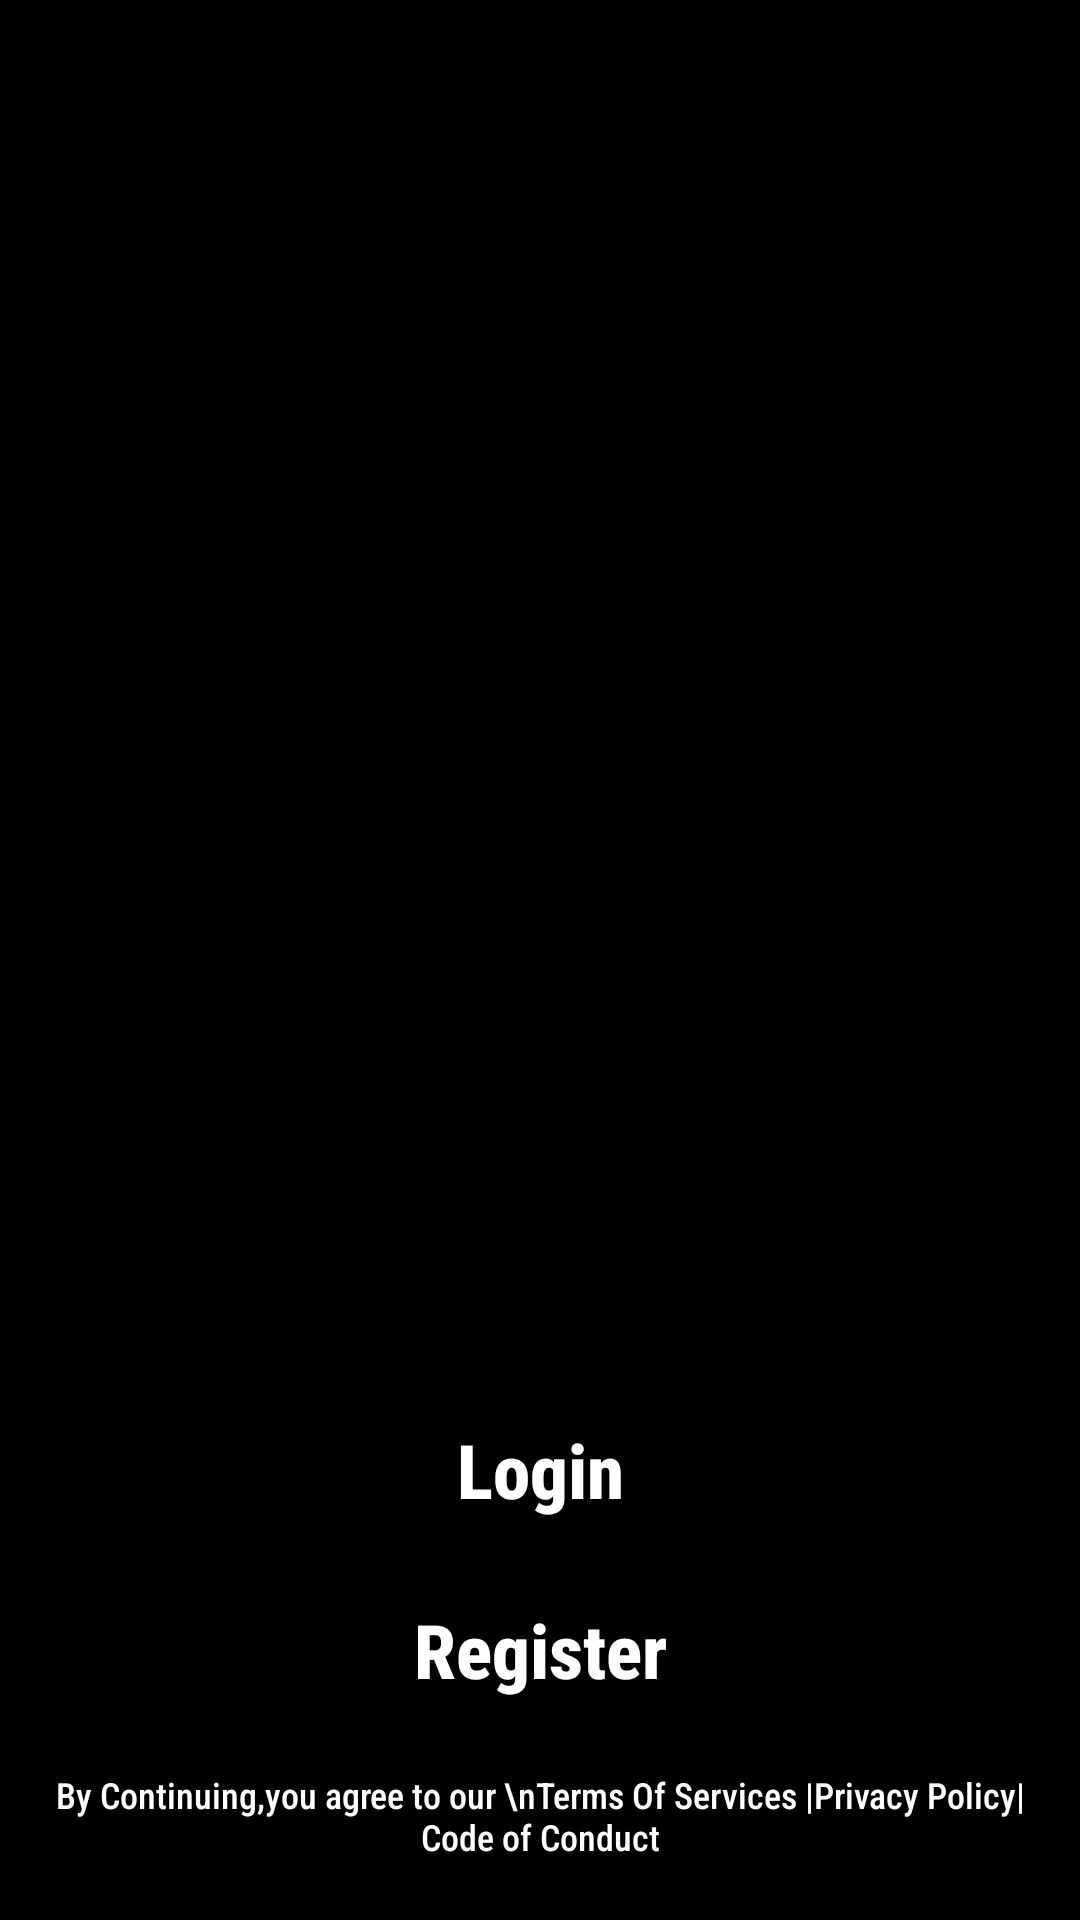

Reconstruct the res/layout file that produces this screen, plus the resources it refers to.
<!-- AndroidManifest.xml: application theme Theme.BestBuy -->
<!-- res/layout/activity_main.xml -->
<?xml version="1.0" encoding="utf-8"?>
<RelativeLayout
    xmlns:android="http://schemas.android.com/apk/res/android"
    android:layout_width="match_parent"
    android:layout_height="match_parent">
    <LinearLayout
        android:layout_width="match_parent"
        android:layout_alignParentBottom="true"
        android:orientation="vertical"
        android:layout_height="185dp">

        <androidx.appcompat.widget.AppCompatButton
            android:id="@+id/btn_login"
            android:layout_width="match_parent"
            android:layout_height="50dp"
            android:layout_marginTop="10dp"
            android:background="@drawable/rectangle_red"
            android:layout_marginRight="20dp"
            android:layout_marginLeft="20dp"
            android:text="Login"
            android:textSize="25dp"
            android:textAllCaps="false"
            android:fontFamily="sans-serif-condensed-medium"
            android:textColor="@color/white"
            android:textStyle="bold" />

        <androidx.appcompat.widget.AppCompatButton
            android:layout_width="match_parent"
            android:layout_height="50dp"
            android:layout_marginTop="10dp"
            android:background="@drawable/bgcard"
            android:layout_marginRight="20dp"
            android:layout_marginLeft="20dp"
            android:text="Register"
            android:textSize="25dp"
            android:textAllCaps="false"
            android:fontFamily="sans-serif-condensed-medium"
            android:textColor="@color/golden"
            android:textStyle="bold" />

        <TextView
            android:id="@+id/signup_tv"
            android:layout_width="match_parent"
            android:layout_height="wrap_content"
            android:gravity="center" android:padding="5dp"
            android:layout_marginTop="10dp"
            android:fontFamily="sans-serif-condensed-medium"
            android:text="By Continuing,you agree to our \nTerms Of Services |Privacy Policy| Code of Conduct"
            android:textColor="@color/golden"
            android:textSize="12dp" />

    </LinearLayout>

</RelativeLayout>
<!-- resources referenced by this layout -->
<resources>
  <color name="golden">#fff</color>
  <color name="white">#FFFFFFFF</color>
  <style name="Theme.BestBuy" parent="Theme.MaterialComponents.DayNight.NoActionBar">
          <item name="android:forceDarkAllowed" tools:targetApi="q">false</item>
          
          <item name="colorPrimary">@color/purple_200</item>
          <item name="colorPrimaryVariant">@color/purple_700</item>
          <item name="colorOnPrimary">@color/black</item>
          
          <item name="colorSecondary">@color/teal_200</item>
          <item name="colorSecondaryVariant">@color/teal_700</item>
          <item name="colorOnSecondary">@color/black</item>
          <item name="android:windowBackground">#000</item>
          
          <item name="android:statusBarColor" tools:targetApi="l">?attr/colorPrimaryVariant</item>
          <item name="android:textViewStyle">@style/TextViewTheme</item>
          
      </style>
  <color name="purple_200">#060B24</color>
  <color name="purple_700">#010930</color>
  <color name="black">#010728</color>
  <color name="teal_200">#FF03DAC5</color>
  <color name="teal_700">#FF018786</color>
  <style name="TextViewTheme">
          <item name="android:textColor">#CDAA35</item>
      </style>
</resources>
